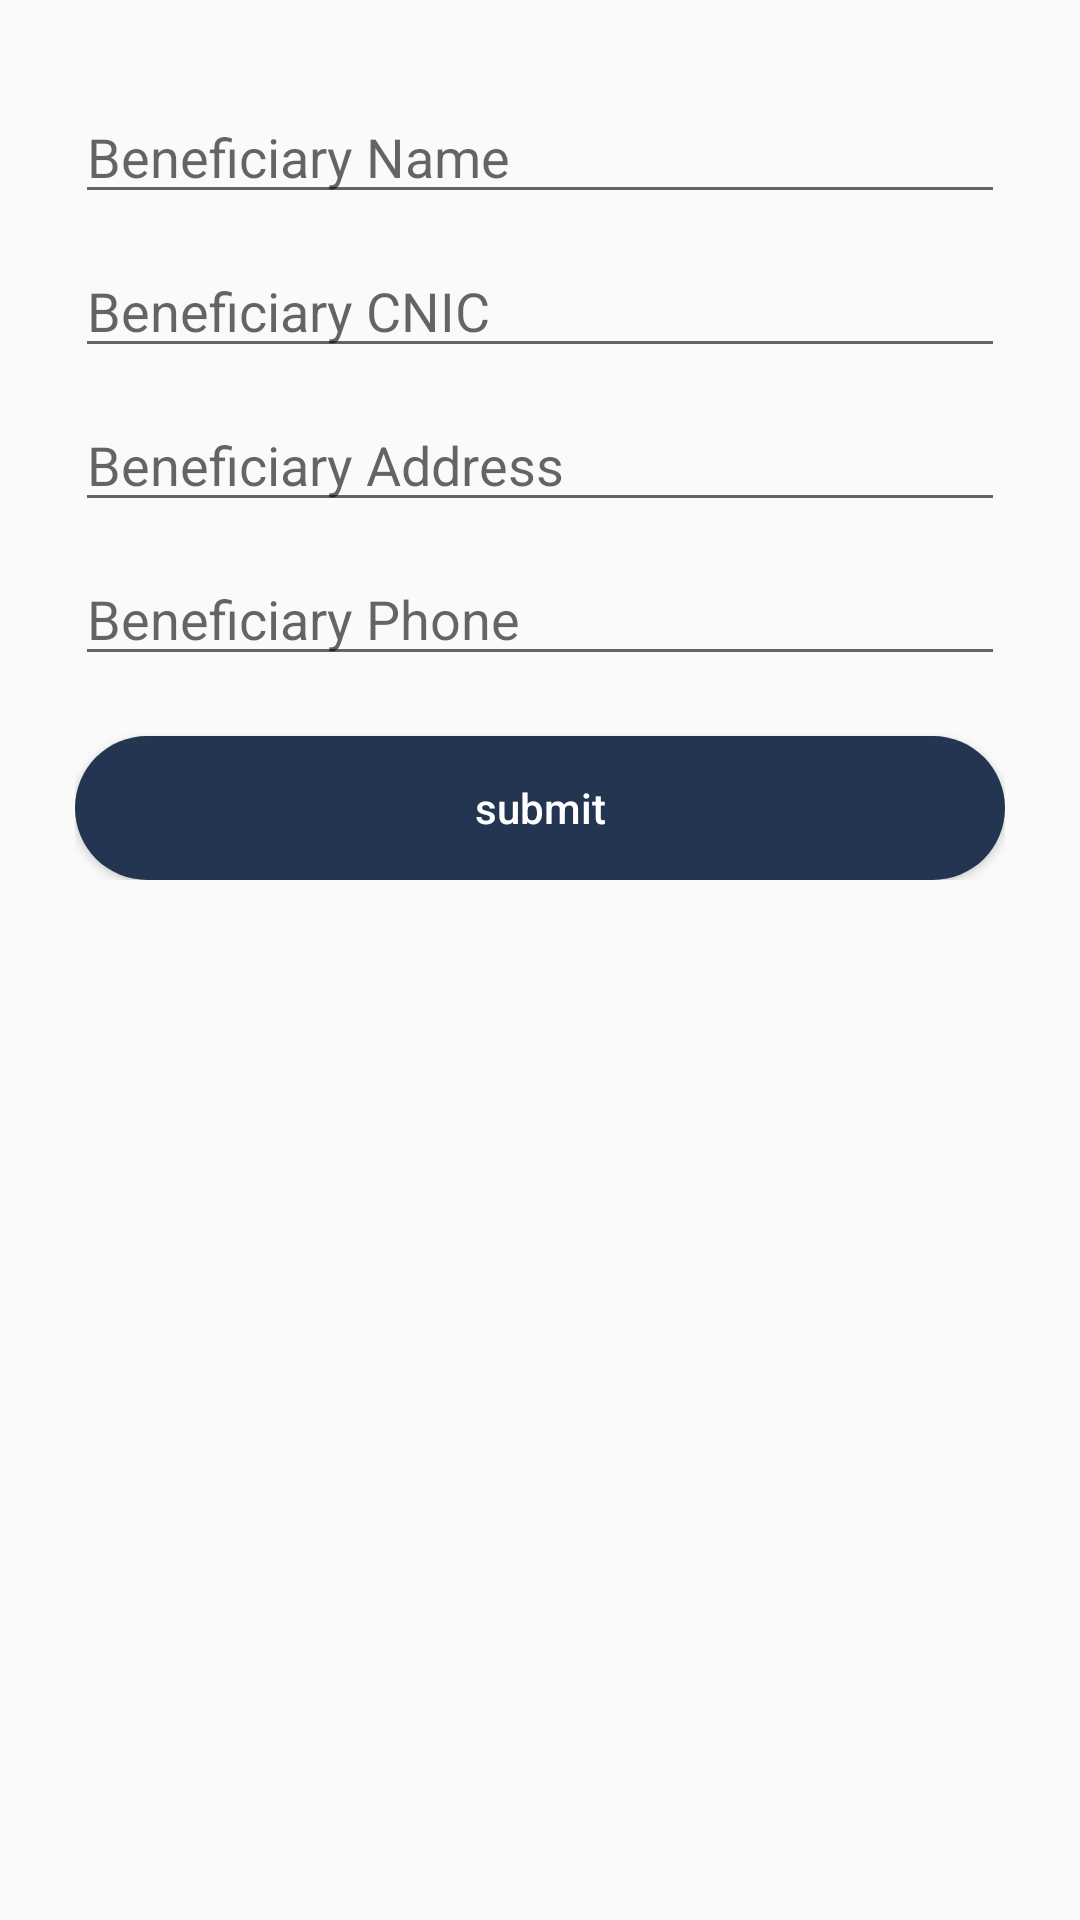

Reconstruct the res/layout file that produces this screen, plus the resources it refers to.
<!-- AndroidManifest.xml: application theme Theme.AppCompat.DayNight.DarkActionBar -->
<!-- res/layout/activity_add_beneficiary.xml -->
<?xml version="1.0" encoding="utf-8"?>
<RelativeLayout xmlns:android="http://schemas.android.com/apk/res/android"
    xmlns:app="http://schemas.android.com/apk/res-auto"
    xmlns:tools="http://schemas.android.com/tools"
    android:layout_width="match_parent"
    android:layout_height="match_parent"
    tools:context=".AddBeneficiaryActivity">

    <LinearLayout
        android:layout_width="match_parent"
        android:layout_height="wrap_content"
        android:orientation="vertical"
        android:layout_marginHorizontal="25dp"
        android:layout_marginTop="25dp">

        <EditText
            android:layout_width="match_parent"
            android:layout_height="wrap_content"
            android:id="@+id/brnif_name"
            android:hint="Beneficiary Name"
            android:inputType="text"
            android:layout_marginVertical="5dp"/>


        <EditText
            android:layout_width="match_parent"
            android:layout_height="wrap_content"
            android:id="@+id/brnif_cnic"
            android:hint="Beneficiary CNIC"
            android:inputType="number"
            android:layout_marginVertical="5dp"/>


        <EditText
            android:layout_width="match_parent"
            android:layout_height="wrap_content"
            android:id="@+id/brnif_address"
            android:hint="Beneficiary Address"
            android:inputType="textLongMessage"
            android:layout_marginVertical="5dp"/>


        <EditText
            android:layout_width="match_parent"
            android:layout_height="wrap_content"
            android:id="@+id/brnif_phone"
            android:hint="Beneficiary Phone"
            android:inputType="number"
            android:layout_marginVertical="5dp"/>

        <Button
            android:layout_width="match_parent"
            android:layout_height="wrap_content"
            android:id="@+id/submit_beneif"
            android:text="submit"
            android:textAllCaps="false"
            android:background="@drawable/submitbtnbg"
            android:textColor="@color/white"
            android:layout_marginTop="15dp"/>


    </LinearLayout>

</RelativeLayout>
<!-- resources referenced by this layout -->
<resources>
  <color name="white">#FFFFFFFF</color>
  <!-- drawable submitbtnbg (drawable) -->
  <?xml version="1.0" encoding="utf-8"?>
  <shape android:shape="rectangle" xmlns:android="http://schemas.android.com/apk/res/android">
  
      <solid android:color="#243551" />
      <corners android:radius="50dp"/>
  
  </shape>
</resources>
